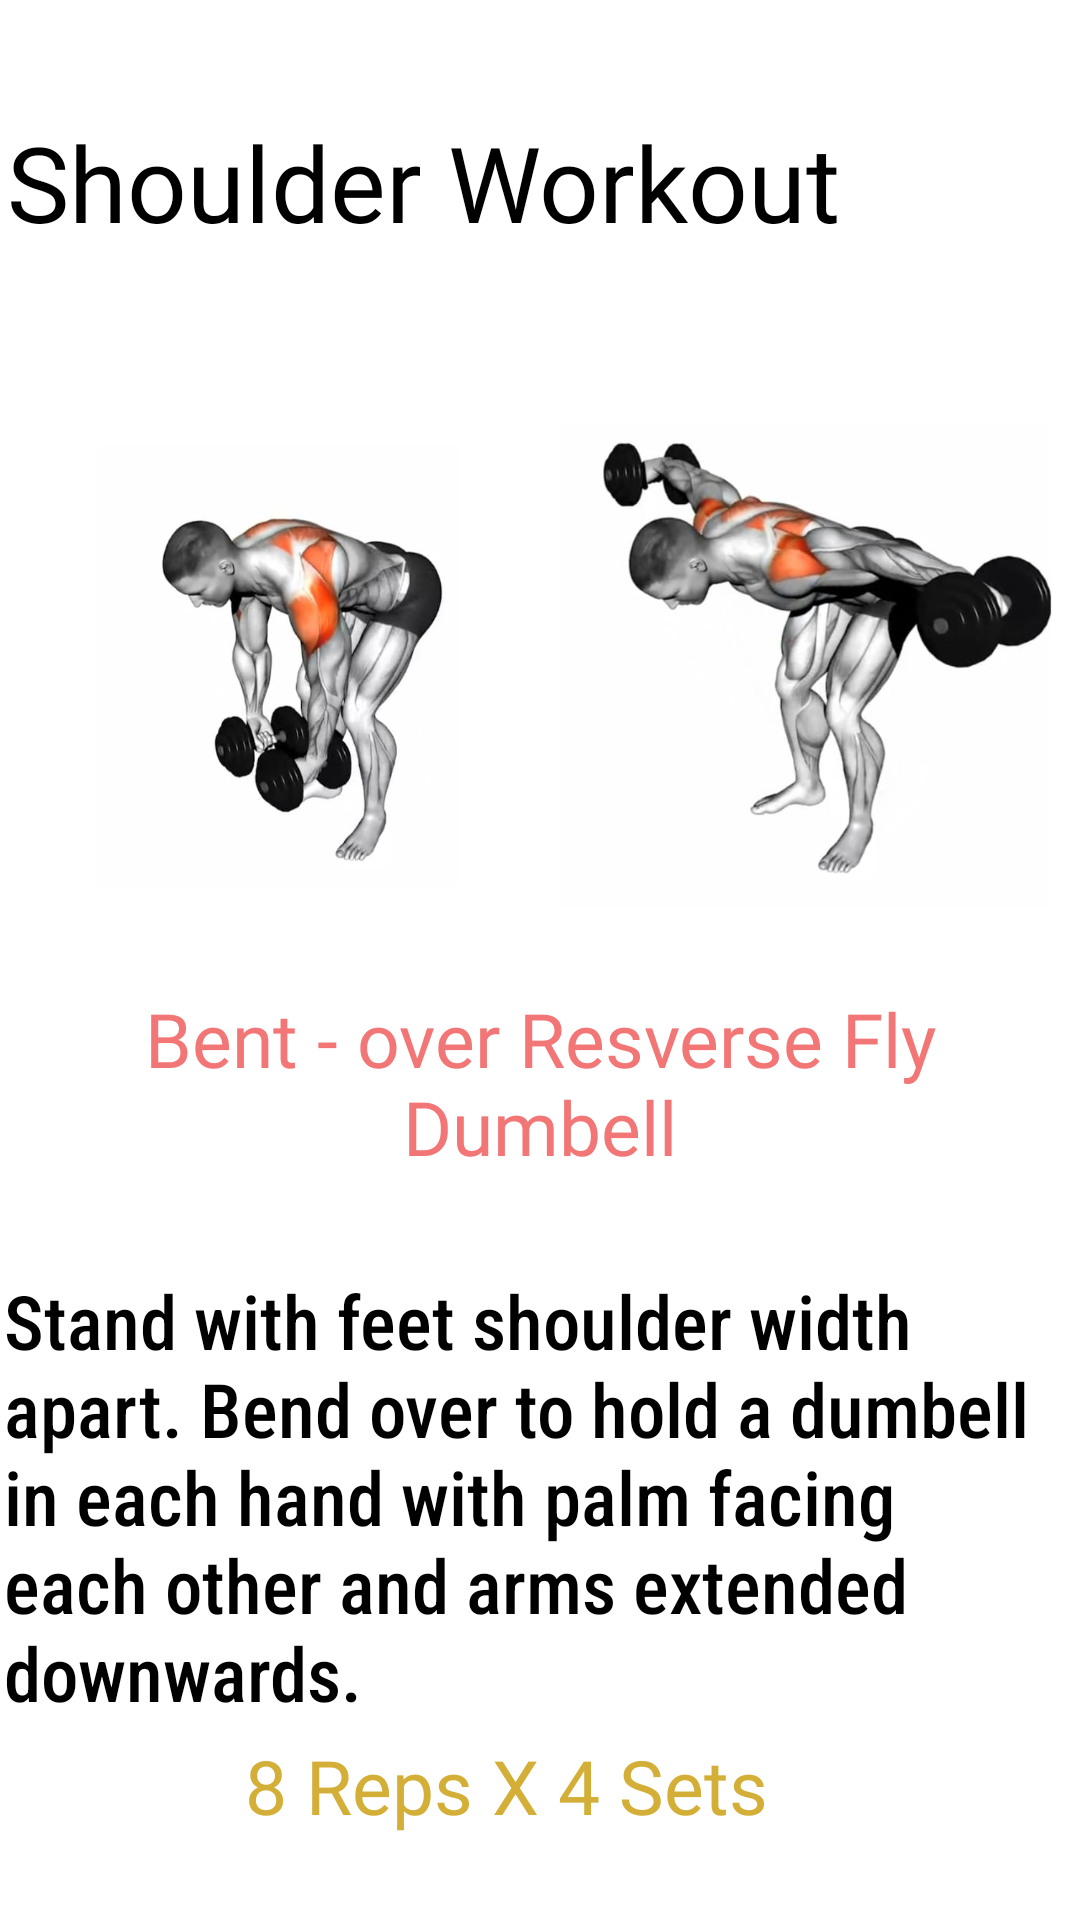

Reconstruct the res/layout file that produces this screen, plus the resources it refers to.
<!-- AndroidManifest.xml: application theme Theme.HealthChecker -->
<!-- res/layout/activity_sld.xml -->
<?xml version="1.0" encoding="utf-8"?>
<androidx.constraintlayout.widget.ConstraintLayout xmlns:android="http://schemas.android.com/apk/res/android"
    xmlns:app="http://schemas.android.com/apk/res-auto"
    xmlns:tools="http://schemas.android.com/tools"
    android:layout_width="match_parent"
    android:layout_height="match_parent"
    tools:context=".Sld">

    <ImageView
        android:id="@+id/sb"
        android:layout_width="54dp"
        android:layout_height="57dp"
        app:layout_constraintBottom_toBottomOf="parent"
        app:layout_constraintEnd_toEndOf="parent"
        app:layout_constraintHorizontal_bias="0.955"
        app:layout_constraintStart_toStartOf="parent"
        app:layout_constraintTop_toTopOf="parent"
        app:layout_constraintVertical_bias="0.976"
        app:srcCompat="@drawable/back" />

    <TextView
        android:id="@+id/heading18"
        android:layout_width="wrap_content"
        android:layout_height="wrap_content"
        android:fontFamily="@font/aclonica"
        android:text="8 Reps X 4 Sets"
        android:textColor="@color/dpur"
        android:textSize="25dp"
        app:layout_constraintBottom_toBottomOf="parent"
        app:layout_constraintEnd_toEndOf="parent"
        app:layout_constraintHorizontal_bias="0.44"
        app:layout_constraintStart_toStartOf="parent"
        app:layout_constraintTop_toTopOf="parent"
        app:layout_constraintVertical_bias="0.954">

    </TextView>

    <TextView
        android:id="@+id/heading17"
        android:layout_width="357dp"
        android:layout_height="170dp"
        android:fontFamily="sans-serif-condensed-medium"
        android:text="Stand with feet shoulder width apart. Bend over to hold a dumbell in each hand with palm facing each other and arms extended downwards."
        android:textColor="@color/black"
        android:textSize="25dp"
        app:layout_constraintBottom_toBottomOf="parent"
        app:layout_constraintEnd_toEndOf="parent"
        app:layout_constraintHorizontal_bias="0.41"
        app:layout_constraintStart_toStartOf="parent"
        app:layout_constraintTop_toBottomOf="@+id/heading16"
        app:layout_constraintVertical_bias="0.398">

    </TextView>

    <TextView
        android:id="@+id/heading16"
        android:layout_width="wrap_content"
        android:layout_height="wrap_content"
        android:fontFamily="@font/aclonica"
        android:text="Bent - over Resverse Fly Dumbell"
        android:textAlignment="center"
        android:textColor="@color/lpink"
        android:textSize="25dp"
        app:layout_constraintBottom_toBottomOf="parent"
        app:layout_constraintEnd_toEndOf="parent"
        app:layout_constraintHorizontal_bias="0.0"
        app:layout_constraintStart_toStartOf="parent"
        app:layout_constraintTop_toTopOf="parent"
        app:layout_constraintVertical_bias="0.571">

    </TextView>

    <TextView
        android:id="@+id/heading6"
        android:layout_width="392dp"
        android:layout_height="59dp"
        android:fontFamily="@font/aclonica"
        android:text="  Shoulder Workout"
        android:textColor="@color/black"
        android:textSize="35dp"
        app:layout_constraintBottom_toBottomOf="parent"
        app:layout_constraintEnd_toEndOf="parent"
        app:layout_constraintHorizontal_bias="0.489"
        app:layout_constraintStart_toStartOf="parent"
        app:layout_constraintTop_toTopOf="parent"
        app:layout_constraintVertical_bias="0.064">

    </TextView>

    <ImageView
        android:id="@+id/imageView9"
        android:layout_width="190dp"
        android:layout_height="237dp"
        app:layout_constraintBottom_toBottomOf="parent"
        app:layout_constraintEnd_toEndOf="parent"
        app:layout_constraintHorizontal_bias="0.0"
        app:layout_constraintStart_toStartOf="parent"
        app:layout_constraintTop_toTopOf="parent"
        app:layout_constraintVertical_bias="0.256"
        app:srcCompat="@drawable/sl" />

    <ImageView
        android:id="@+id/imageView10"
        android:layout_width="207dp"
        android:layout_height="231dp"
        app:layout_constraintBottom_toBottomOf="parent"
        app:layout_constraintEnd_toEndOf="parent"
        app:layout_constraintHorizontal_bias="1.0"
        app:layout_constraintStart_toStartOf="parent"
        app:layout_constraintTop_toTopOf="parent"
        app:layout_constraintVertical_bias="0.26"
        app:srcCompat="@drawable/sld" />
</androidx.constraintlayout.widget.ConstraintLayout>
<!-- resources referenced by this layout -->
<resources>
  <color name="black">#FF000000</color>
  <color name="dpur">#d4af37</color>
  <color name="lpink">#F37676 </color>
  <!-- drawable sl: jpeg bitmap (drawable, 22908 bytes) -->
  <!-- drawable sld: jpeg bitmap (drawable, 22792 bytes) -->
  <style name="Theme.HealthChecker" parent="Theme.MaterialComponents.DayNight.DarkActionBar">
          
          <item name="colorPrimary">@color/purple_500</item>
          <item name="colorPrimaryVariant">@color/purple_700</item>
          <item name="colorOnPrimary">@color/white</item>
          
          <item name="colorSecondary">@color/teal_200</item>
          <item name="colorSecondaryVariant">@color/teal_700</item>
          <item name="colorOnSecondary">@color/black</item>
          
          <item name="android:statusBarColor">?attr/colorPrimaryVariant</item>
          
      </style>
  <color name="purple_500">#FF6200EE</color>
  <color name="purple_700">#FF3700B3</color>
  <color name="white">#FFFFFFFF</color>
  <color name="teal_200">#FF03DAC5</color>
  <color name="teal_700">#FF018786</color>
</resources>
